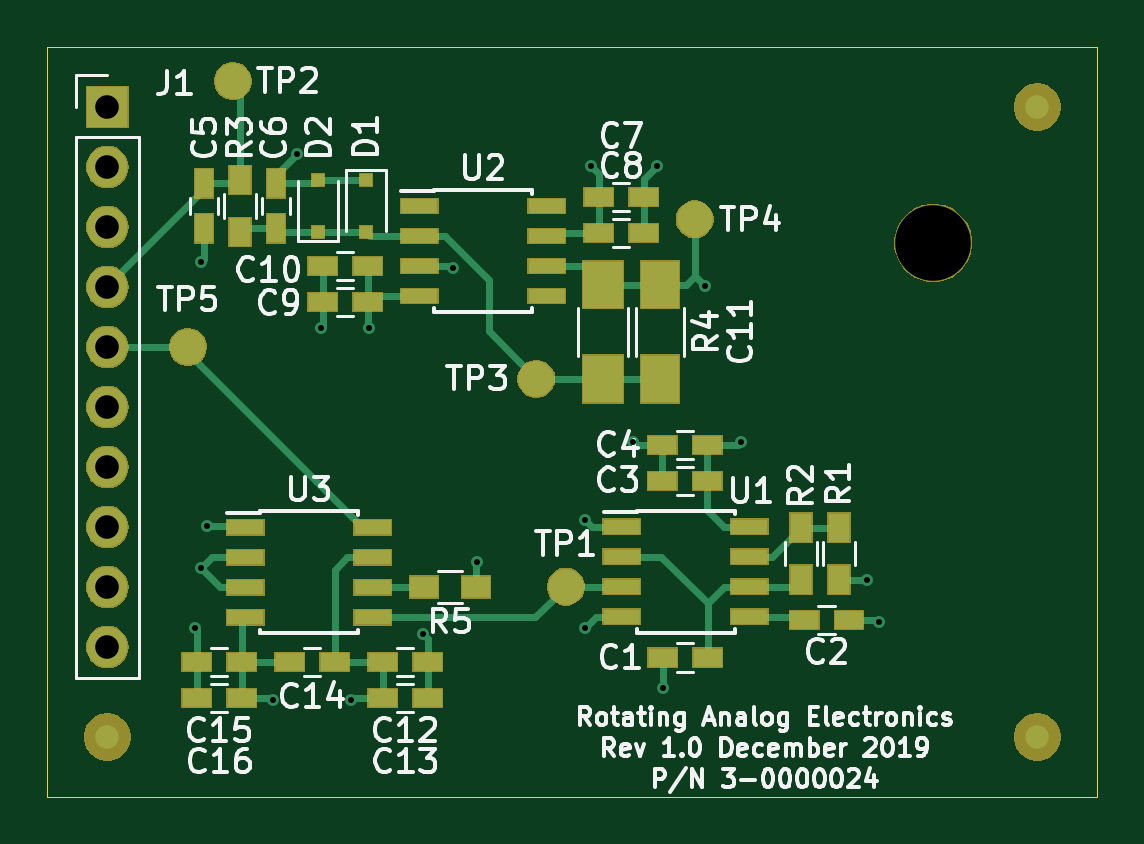
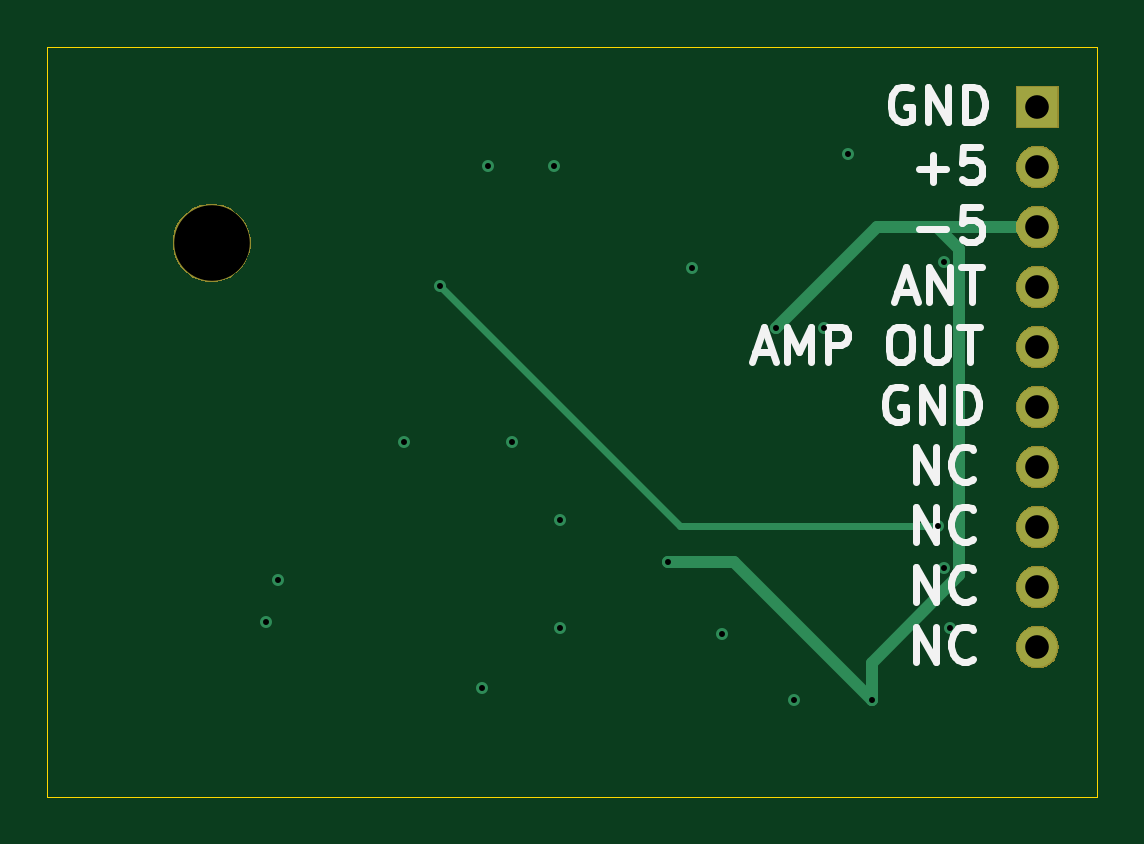
Circuit board: 13 layer files. Board 44.4 x 31.8 mm.
- bottom_copper: analog_pcb-B_Cu.gbr (1984 bytes)
- bottom_mask: analog_pcb-B_Mask.gbr (12686 bytes)
- paste: analog_pcb-B_Paste.gbr (492 bytes)
- bottom_silk: analog_pcb-B_SilkS.gbr (6792 bytes)
- outline: analog_pcb-Edge_Cuts.gbr (683 bytes)
- top_copper: analog_pcb-F_Cu.gbr (9882 bytes)
- top_mask: analog_pcb-F_Mask.gbr (33006 bytes)
- paste: analog_pcb-F_Paste.gbr (2516 bytes)
- top_silk: analog_pcb-F_SilkS.gbr (43165 bytes)
- inner_copper: analog_pcb-In1_Cu.gbr (35450 bytes)
- inner_copper: analog_pcb-In2_Cu.gbr (46550 bytes)
- drill: analog_pcb-NPTH.drl (303 bytes)
- drill: analog_pcb-PTH.drl (710 bytes)

=== bottom_copper: analog_pcb-B_Cu.gbr ===
G04 #@! TF.GenerationSoftware,KiCad,Pcbnew,(5.1.4)-1*
G04 #@! TF.CreationDate,2019-12-30T10:40:50-06:00*
G04 #@! TF.ProjectId,analog_pcb,616e616c-6f67-45f7-9063-622e6b696361,rev?*
G04 #@! TF.SameCoordinates,Original*
G04 #@! TF.FileFunction,Copper,L4,Bot*
G04 #@! TF.FilePolarity,Positive*
%FSLAX46Y46*%
G04 Gerber Fmt 4.6, Leading zero omitted, Abs format (unit mm)*
G04 Created by KiCad (PCBNEW (5.1.4)-1) date 2019-12-30 10:40:50*
%MOMM*%
%LPD*%
G04 APERTURE LIST*
%ADD10O,1.700000X1.700000*%
%ADD11R,1.700000X1.700000*%
%ADD12C,0.508000*%
%ADD13C,0.508000*%
%ADD14C,0.304800*%
G04 APERTURE END LIST*
D10*
X116940000Y-89700000D03*
X116940000Y-87160000D03*
X116940000Y-84620000D03*
X116940000Y-82080000D03*
X116940000Y-79540000D03*
X116940000Y-77000000D03*
X116940000Y-74460000D03*
X116940000Y-71920000D03*
X116940000Y-69380000D03*
D11*
X116940000Y-66840000D03*
D12*
X120904000Y-86360000D03*
X120650000Y-88900000D03*
X130302000Y-89154000D03*
X140208000Y-69342000D03*
X131572000Y-73660000D03*
X124968000Y-68834000D03*
X120904000Y-73406000D03*
X125984000Y-76200000D03*
X139192000Y-81026000D03*
X140462000Y-91440000D03*
X149606000Y-88646000D03*
X137160000Y-84328000D03*
X137414000Y-69342000D03*
X143764000Y-81026000D03*
X149098000Y-86868000D03*
X137160000Y-88900000D03*
X127254000Y-91948000D03*
X128016000Y-76200000D03*
X132588000Y-86106000D03*
X123952000Y-91948000D03*
X142240000Y-74422000D03*
X121158000Y-84582000D03*
D13*
X123736000Y-71920000D02*
X128016000Y-76200000D01*
X120243599Y-72872401D02*
X121196000Y-71920000D01*
X120243599Y-86676993D02*
X120243599Y-72872401D01*
X123952000Y-90385394D02*
X120243599Y-86676993D01*
X123952000Y-91948000D02*
X123952000Y-90385394D01*
X116940000Y-71920000D02*
X121196000Y-71920000D01*
X121196000Y-71920000D02*
X123736000Y-71920000D01*
X129794000Y-86106000D02*
X123952000Y-91948000D01*
X132588000Y-86106000D02*
X129794000Y-86106000D01*
D14*
X142240000Y-74422000D02*
X132080000Y-84582000D01*
X132080000Y-84582000D02*
X121158000Y-84582000D01*
M02*

=== bottom_mask: analog_pcb-B_Mask.gbr (12686 bytes, source omitted) ===
=== paste: analog_pcb-B_Paste.gbr ===
G04 #@! TF.GenerationSoftware,KiCad,Pcbnew,(5.1.4)-1*
G04 #@! TF.CreationDate,2019-12-30T10:40:50-06:00*
G04 #@! TF.ProjectId,analog_pcb,616e616c-6f67-45f7-9063-622e6b696361,rev?*
G04 #@! TF.SameCoordinates,Original*
G04 #@! TF.FileFunction,Paste,Bot*
G04 #@! TF.FilePolarity,Positive*
%FSLAX46Y46*%
G04 Gerber Fmt 4.6, Leading zero omitted, Abs format (unit mm)*
G04 Created by KiCad (PCBNEW (5.1.4)-1) date 2019-12-30 10:40:50*
%MOMM*%
%LPD*%
G04 APERTURE LIST*
G04 APERTURE END LIST*
M02*

=== bottom_silk: analog_pcb-B_SilkS.gbr ===
G04 #@! TF.GenerationSoftware,KiCad,Pcbnew,(5.1.4)-1*
G04 #@! TF.CreationDate,2019-12-30T10:40:51-06:00*
G04 #@! TF.ProjectId,analog_pcb,616e616c-6f67-45f7-9063-622e6b696361,rev?*
G04 #@! TF.SameCoordinates,Original*
G04 #@! TF.FileFunction,Legend,Bot*
G04 #@! TF.FilePolarity,Positive*
%FSLAX46Y46*%
G04 Gerber Fmt 4.6, Leading zero omitted, Abs format (unit mm)*
G04 Created by KiCad (PCBNEW (5.1.4)-1) date 2019-12-30 10:40:51*
%MOMM*%
%LPD*%
G04 APERTURE LIST*
%ADD10C,0.300000*%
G04 APERTURE END LIST*
D10*
X122082571Y-90340571D02*
X122082571Y-88840571D01*
X121225428Y-90340571D01*
X121225428Y-88840571D01*
X119654000Y-90197714D02*
X119725428Y-90269142D01*
X119939714Y-90340571D01*
X120082571Y-90340571D01*
X120296857Y-90269142D01*
X120439714Y-90126285D01*
X120511142Y-89983428D01*
X120582571Y-89697714D01*
X120582571Y-89483428D01*
X120511142Y-89197714D01*
X120439714Y-89054857D01*
X120296857Y-88912000D01*
X120082571Y-88840571D01*
X119939714Y-88840571D01*
X119725428Y-88912000D01*
X119654000Y-88983428D01*
X122082571Y-87800571D02*
X122082571Y-86300571D01*
X121225428Y-87800571D01*
X121225428Y-86300571D01*
X119654000Y-87657714D02*
X119725428Y-87729142D01*
X119939714Y-87800571D01*
X120082571Y-87800571D01*
X120296857Y-87729142D01*
X120439714Y-87586285D01*
X120511142Y-87443428D01*
X120582571Y-87157714D01*
X120582571Y-86943428D01*
X120511142Y-86657714D01*
X120439714Y-86514857D01*
X120296857Y-86372000D01*
X120082571Y-86300571D01*
X119939714Y-86300571D01*
X119725428Y-86372000D01*
X119654000Y-86443428D01*
X122082571Y-85260571D02*
X122082571Y-83760571D01*
X121225428Y-85260571D01*
X121225428Y-83760571D01*
X119654000Y-85117714D02*
X119725428Y-85189142D01*
X119939714Y-85260571D01*
X120082571Y-85260571D01*
X120296857Y-85189142D01*
X120439714Y-85046285D01*
X120511142Y-84903428D01*
X120582571Y-84617714D01*
X120582571Y-84403428D01*
X120511142Y-84117714D01*
X120439714Y-83974857D01*
X120296857Y-83832000D01*
X120082571Y-83760571D01*
X119939714Y-83760571D01*
X119725428Y-83832000D01*
X119654000Y-83903428D01*
X122082571Y-82720571D02*
X122082571Y-81220571D01*
X121225428Y-82720571D01*
X121225428Y-81220571D01*
X119654000Y-82577714D02*
X119725428Y-82649142D01*
X119939714Y-82720571D01*
X120082571Y-82720571D01*
X120296857Y-82649142D01*
X120439714Y-82506285D01*
X120511142Y-82363428D01*
X120582571Y-82077714D01*
X120582571Y-81863428D01*
X120511142Y-81577714D01*
X120439714Y-81434857D01*
X120296857Y-81292000D01*
X120082571Y-81220571D01*
X119939714Y-81220571D01*
X119725428Y-81292000D01*
X119654000Y-81363428D01*
X122554857Y-78752000D02*
X122697714Y-78680571D01*
X122912000Y-78680571D01*
X123126285Y-78752000D01*
X123269142Y-78894857D01*
X123340571Y-79037714D01*
X123412000Y-79323428D01*
X123412000Y-79537714D01*
X123340571Y-79823428D01*
X123269142Y-79966285D01*
X123126285Y-80109142D01*
X122912000Y-80180571D01*
X122769142Y-80180571D01*
X122554857Y-80109142D01*
X122483428Y-80037714D01*
X122483428Y-79537714D01*
X122769142Y-79537714D01*
X121840571Y-80180571D02*
X121840571Y-78680571D01*
X120983428Y-80180571D01*
X120983428Y-78680571D01*
X120269142Y-80180571D02*
X120269142Y-78680571D01*
X119912000Y-78680571D01*
X119697714Y-78752000D01*
X119554857Y-78894857D01*
X119483428Y-79037714D01*
X119412000Y-79323428D01*
X119412000Y-79537714D01*
X119483428Y-79823428D01*
X119554857Y-79966285D01*
X119697714Y-80109142D01*
X119912000Y-80180571D01*
X120269142Y-80180571D01*
X128884571Y-77212000D02*
X128170285Y-77212000D01*
X129027428Y-77640571D02*
X128527428Y-76140571D01*
X128027428Y-77640571D01*
X127527428Y-77640571D02*
X127527428Y-76140571D01*
X127027428Y-77212000D01*
X126527428Y-76140571D01*
X126527428Y-77640571D01*
X125813142Y-77640571D02*
X125813142Y-76140571D01*
X125241714Y-76140571D01*
X125098857Y-76212000D01*
X125027428Y-76283428D01*
X124956000Y-76426285D01*
X124956000Y-76640571D01*
X125027428Y-76783428D01*
X125098857Y-76854857D01*
X125241714Y-76926285D01*
X125813142Y-76926285D01*
X122884571Y-76140571D02*
X122598857Y-76140571D01*
X122456000Y-76212000D01*
X122313142Y-76354857D01*
X122241714Y-76640571D01*
X122241714Y-77140571D01*
X122313142Y-77426285D01*
X122456000Y-77569142D01*
X122598857Y-77640571D01*
X122884571Y-77640571D01*
X123027428Y-77569142D01*
X123170285Y-77426285D01*
X123241714Y-77140571D01*
X123241714Y-76640571D01*
X123170285Y-76354857D01*
X123027428Y-76212000D01*
X122884571Y-76140571D01*
X121598857Y-76140571D02*
X121598857Y-77354857D01*
X121527428Y-77497714D01*
X121456000Y-77569142D01*
X121313142Y-77640571D01*
X121027428Y-77640571D01*
X120884571Y-77569142D01*
X120813142Y-77497714D01*
X120741714Y-77354857D01*
X120741714Y-76140571D01*
X120241714Y-76140571D02*
X119384571Y-76140571D01*
X119813142Y-77640571D02*
X119813142Y-76140571D01*
X122872285Y-74672000D02*
X122158000Y-74672000D01*
X123015142Y-75100571D02*
X122515142Y-73600571D01*
X122015142Y-75100571D01*
X121515142Y-75100571D02*
X121515142Y-73600571D01*
X120658000Y-75100571D01*
X120658000Y-73600571D01*
X120158000Y-73600571D02*
X119300857Y-73600571D01*
X119729428Y-75100571D02*
X119729428Y-73600571D01*
X121935714Y-71989142D02*
X120792857Y-71989142D01*
X119364285Y-71060571D02*
X120078571Y-71060571D01*
X120150000Y-71774857D01*
X120078571Y-71703428D01*
X119935714Y-71632000D01*
X119578571Y-71632000D01*
X119435714Y-71703428D01*
X119364285Y-71774857D01*
X119292857Y-71917714D01*
X119292857Y-72274857D01*
X119364285Y-72417714D01*
X119435714Y-72489142D01*
X119578571Y-72560571D01*
X119935714Y-72560571D01*
X120078571Y-72489142D01*
X120150000Y-72417714D01*
X121935714Y-69449142D02*
X120792857Y-69449142D01*
X121364285Y-70020571D02*
X121364285Y-68877714D01*
X119364285Y-68520571D02*
X120078571Y-68520571D01*
X120150000Y-69234857D01*
X120078571Y-69163428D01*
X119935714Y-69092000D01*
X119578571Y-69092000D01*
X119435714Y-69163428D01*
X119364285Y-69234857D01*
X119292857Y-69377714D01*
X119292857Y-69734857D01*
X119364285Y-69877714D01*
X119435714Y-69949142D01*
X119578571Y-70020571D01*
X119935714Y-70020571D01*
X120078571Y-69949142D01*
X120150000Y-69877714D01*
X122300857Y-66052000D02*
X122443714Y-65980571D01*
X122658000Y-65980571D01*
X122872285Y-66052000D01*
X123015142Y-66194857D01*
X123086571Y-66337714D01*
X123158000Y-66623428D01*
X123158000Y-66837714D01*
X123086571Y-67123428D01*
X123015142Y-67266285D01*
X122872285Y-67409142D01*
X122658000Y-67480571D01*
X122515142Y-67480571D01*
X122300857Y-67409142D01*
X122229428Y-67337714D01*
X122229428Y-66837714D01*
X122515142Y-66837714D01*
X121586571Y-67480571D02*
X121586571Y-65980571D01*
X120729428Y-67480571D01*
X120729428Y-65980571D01*
X120015142Y-67480571D02*
X120015142Y-65980571D01*
X119658000Y-65980571D01*
X119443714Y-66052000D01*
X119300857Y-66194857D01*
X119229428Y-66337714D01*
X119158000Y-66623428D01*
X119158000Y-66837714D01*
X119229428Y-67123428D01*
X119300857Y-67266285D01*
X119443714Y-67409142D01*
X119658000Y-67480571D01*
X120015142Y-67480571D01*
M02*

=== outline: analog_pcb-Edge_Cuts.gbr ===
G04 #@! TF.GenerationSoftware,KiCad,Pcbnew,(5.1.4)-1*
G04 #@! TF.CreationDate,2019-12-30T10:40:51-06:00*
G04 #@! TF.ProjectId,analog_pcb,616e616c-6f67-45f7-9063-622e6b696361,rev?*
G04 #@! TF.SameCoordinates,Original*
G04 #@! TF.FileFunction,Profile,NP*
%FSLAX46Y46*%
G04 Gerber Fmt 4.6, Leading zero omitted, Abs format (unit mm)*
G04 Created by KiCad (PCBNEW (5.1.4)-1) date 2019-12-30 10:40:51*
%MOMM*%
%LPD*%
G04 APERTURE LIST*
%ADD10C,0.050000*%
G04 APERTURE END LIST*
D10*
X158850000Y-96050000D02*
X158850000Y-64300000D01*
X114400000Y-96050000D02*
X158850000Y-96050000D01*
X114400000Y-64300000D02*
X158850000Y-64300000D01*
X114400000Y-96050000D02*
X114400000Y-64300000D01*
M02*

=== top_copper: analog_pcb-F_Cu.gbr (9882 bytes, source omitted) ===
=== top_mask: analog_pcb-F_Mask.gbr (33006 bytes, source omitted) ===
=== paste: analog_pcb-F_Paste.gbr ===
G04 #@! TF.GenerationSoftware,KiCad,Pcbnew,(5.1.4)-1*
G04 #@! TF.CreationDate,2019-12-30T10:40:50-06:00*
G04 #@! TF.ProjectId,analog_pcb,616e616c-6f67-45f7-9063-622e6b696361,rev?*
G04 #@! TF.SameCoordinates,Original*
G04 #@! TF.FileFunction,Paste,Top*
G04 #@! TF.FilePolarity,Positive*
%FSLAX46Y46*%
G04 Gerber Fmt 4.6, Leading zero omitted, Abs format (unit mm)*
G04 Created by KiCad (PCBNEW (5.1.4)-1) date 2019-12-30 10:40:50*
%MOMM*%
%LPD*%
G04 APERTURE LIST*
%ADD10R,1.200000X0.750000*%
%ADD11R,0.750000X1.200000*%
%ADD12R,1.600000X2.000000*%
%ADD13R,0.500000X0.500000*%
%ADD14R,0.900000X1.200000*%
%ADD15R,1.700000X2.000000*%
%ADD16R,1.200000X0.900000*%
%ADD17R,1.550000X0.600000*%
G04 APERTURE END LIST*
D10*
X142350000Y-90150000D03*
X140450000Y-90150000D03*
X148339700Y-88550300D03*
X146439700Y-88550300D03*
X140434300Y-82670700D03*
X142334300Y-82670700D03*
X142334300Y-81146700D03*
X140434300Y-81146700D03*
D11*
X121038700Y-71981300D03*
X121038700Y-70081300D03*
X124086700Y-70081300D03*
X124086700Y-71981300D03*
D10*
X137741700Y-70650300D03*
X139641700Y-70650300D03*
X137741700Y-72174300D03*
X139641700Y-72174300D03*
X126057700Y-75095300D03*
X127957700Y-75095300D03*
X126057700Y-73571300D03*
X127957700Y-73571300D03*
D12*
X140342700Y-78365300D03*
X140342700Y-74365300D03*
D10*
X130493700Y-90348300D03*
X128593700Y-90348300D03*
X130493700Y-91872300D03*
X128593700Y-91872300D03*
X126556700Y-90348300D03*
X124656700Y-90348300D03*
X120719700Y-90348300D03*
X122619700Y-90348300D03*
X120719700Y-91872300D03*
X122619700Y-91872300D03*
D13*
X127896700Y-69931300D03*
X127896700Y-72131300D03*
X125864700Y-69931300D03*
X125864700Y-72131300D03*
D14*
X147900000Y-86850000D03*
X147900000Y-84650000D03*
X146300000Y-86850000D03*
X146300000Y-84650000D03*
X122562700Y-69931300D03*
X122562700Y-72131300D03*
D15*
X137929700Y-78365300D03*
X137929700Y-74365300D03*
D16*
X132548700Y-87173300D03*
X130348700Y-87173300D03*
D17*
X138720700Y-84613300D03*
X138720700Y-85883300D03*
X138720700Y-87153300D03*
X138720700Y-88423300D03*
X144120700Y-88423300D03*
X144120700Y-87153300D03*
X144120700Y-85883300D03*
X144120700Y-84613300D03*
X135549700Y-71031300D03*
X135549700Y-72301300D03*
X135549700Y-73571300D03*
X135549700Y-74841300D03*
X130149700Y-74841300D03*
X130149700Y-73571300D03*
X130149700Y-72301300D03*
X130149700Y-71031300D03*
X128179700Y-84633300D03*
X128179700Y-85903300D03*
X128179700Y-87173300D03*
X128179700Y-88443300D03*
X122779700Y-88443300D03*
X122779700Y-87173300D03*
X122779700Y-85903300D03*
X122779700Y-84633300D03*
M02*

=== top_silk: analog_pcb-F_SilkS.gbr (43165 bytes, source omitted) ===
=== inner_copper: analog_pcb-In1_Cu.gbr (35450 bytes, source omitted) ===
=== inner_copper: analog_pcb-In2_Cu.gbr (46550 bytes, source omitted) ===
=== drill: analog_pcb-NPTH.drl ===
M48
; DRILL file {KiCad (5.1.4)-1} date 12/30/2019 10:40:52 AM
; FORMAT={-:-/ absolute / inch / decimal}
; #@! TF.CreationDate,2019-12-30T10:40:52-06:00
; #@! TF.GenerationSoftware,Kicad,Pcbnew,(5.1.4)-1
; #@! TF.FileFunction,NonPlated,1,4,NPTH
FMAT,2
INCH
T1C0.1260
%
G90
G05
T1
X5.9803Y-2.8583
T0
M30

=== drill: analog_pcb-PTH.drl ===
M48
; DRILL file {KiCad (5.1.4)-1} date 12/30/2019 10:40:52 AM
; FORMAT={-:-/ absolute / inch / decimal}
; #@! TF.CreationDate,2019-12-30T10:40:52-06:00
; #@! TF.GenerationSoftware,Kicad,Pcbnew,(5.1.4)-1
; #@! TF.FileFunction,Plated,1,4,PTH
FMAT,2
INCH
T1C0.0100
T2C0.0394
%
G90
G05
T1
X4.75Y-3.5
X4.76Y-2.89
X4.76Y-3.4
X4.77Y-3.33
X4.88Y-3.62
X4.92Y-2.71
X4.96Y-3.0
X5.01Y-3.62
X5.04Y-3.0
X5.13Y-3.51
X5.18Y-2.9
X5.22Y-3.39
X5.4Y-3.32
X5.4Y-3.5
X5.41Y-2.73
X5.48Y-3.19
X5.52Y-2.73
X5.53Y-3.6
X5.6Y-2.93
X5.66Y-3.19
X5.87Y-3.42
X5.89Y-3.49
T2
X4.6039Y-2.6315
X4.6039Y-2.7315
X4.6039Y-2.8315
X4.6039Y-2.9315
X4.6039Y-3.0315
X4.6039Y-3.1315
X4.6039Y-3.2315
X4.6039Y-3.3315
X4.6039Y-3.4315
X4.6039Y-3.5315
T0
M30

